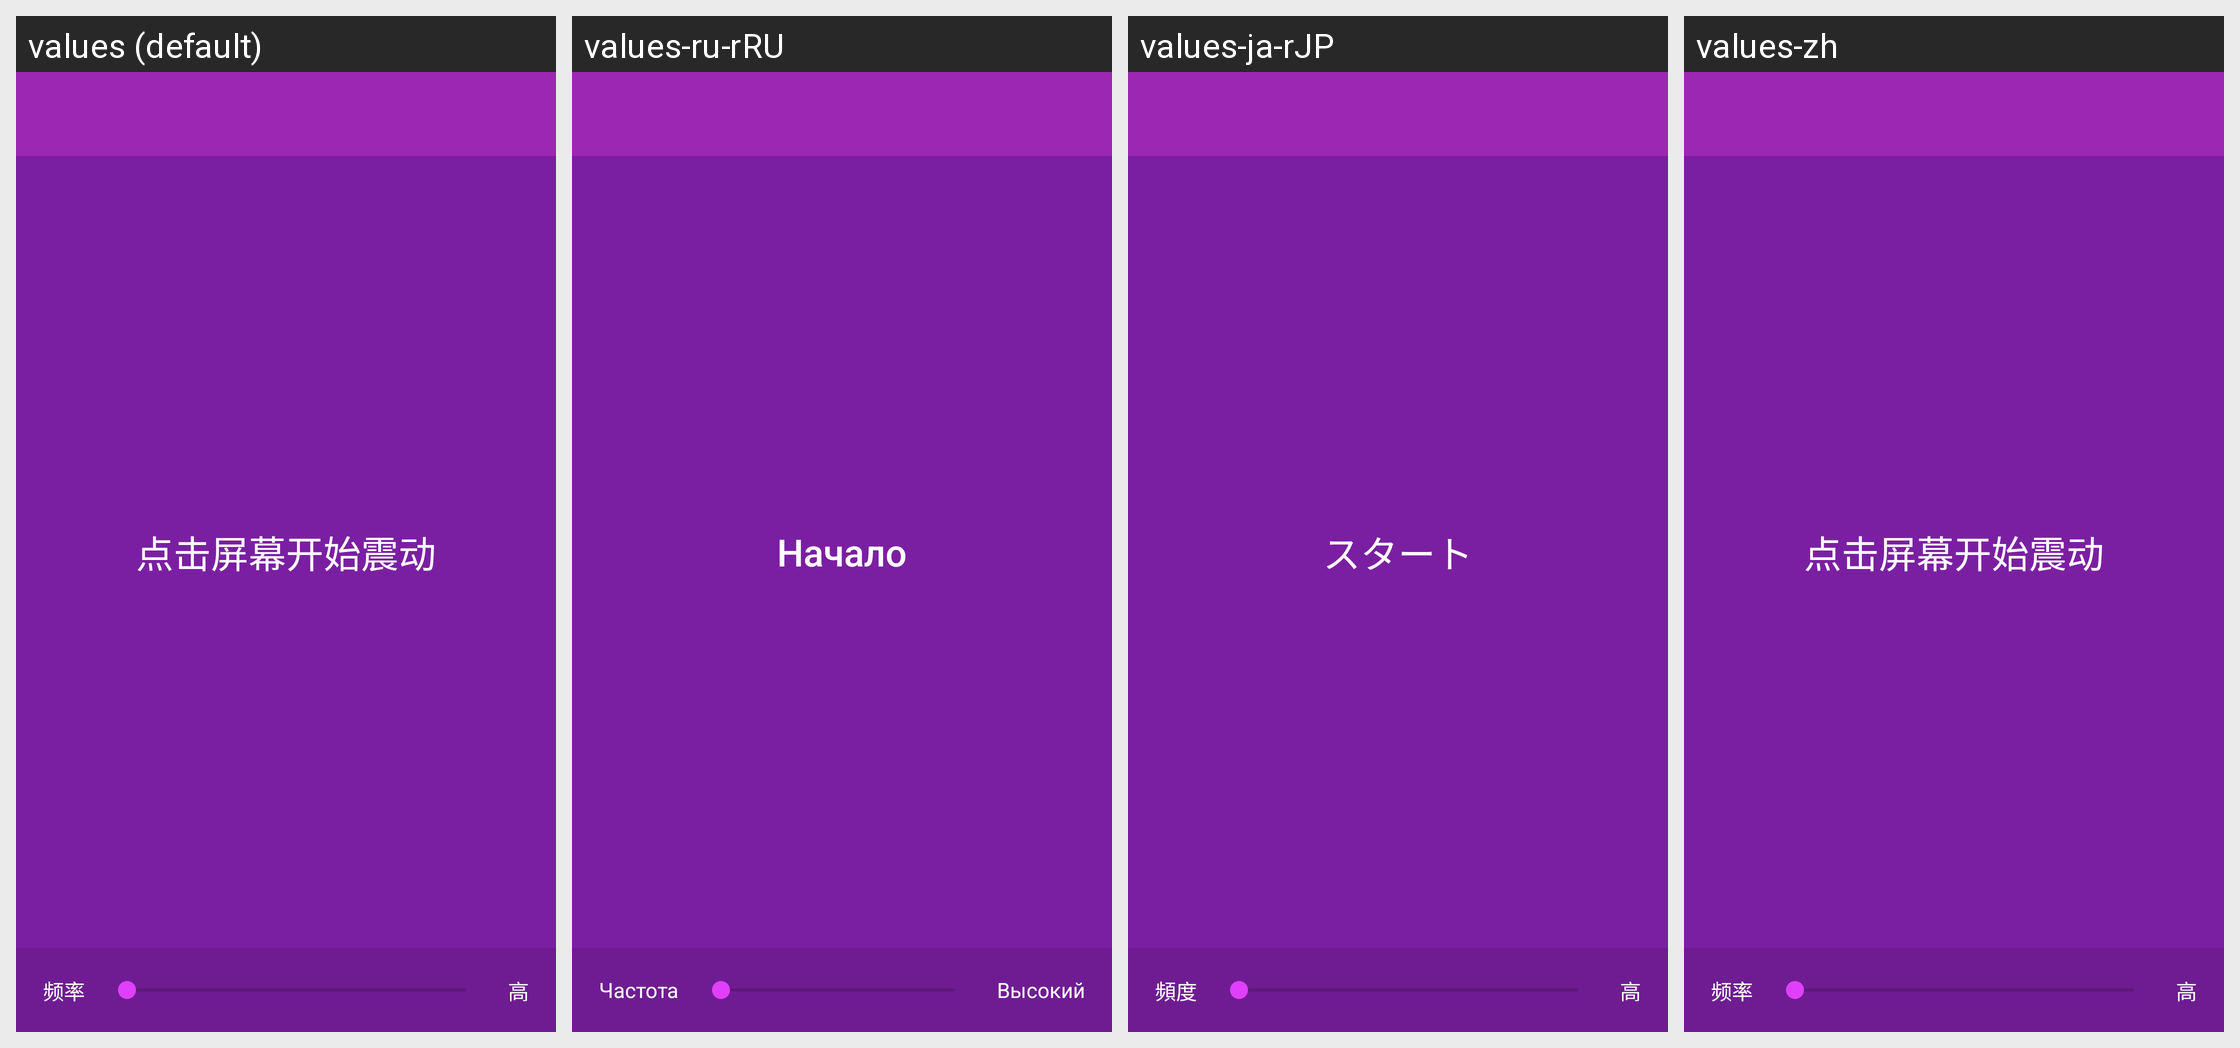

For this localized Android screen grid, give each drawn string resource with its value in every locale shown.
Android screen res/layout/activity_main.xml rendered under 4 locales, left to right: values (default), values-ru-rRU, values-ja-rJP, values-zh. Device: Nexus 5 (rendered at 1080×1920; each locale shown at half size, 540×960, under a caption strip naming it); theme AppTheme.
Other locales in the repository, not shown: values-de, values-es, values-es-rES, values-fr, values-ja, values-ko, values-ru, values-zh-rCN, values-zh-rMO, values-zh-rSG, values-zh-rTW.
Strings drawn on this screen, with the default value and each locale's value (text and hints the layout hard-codes, and strings that could not be matched under every locale, appear in the picture but are not listed):

start_vibrate
  values: 点击屏幕开始震动
  values-ru-rRU: Начало
  values-ja-rJP: スタート
  values-zh: 点击屏幕开始震动

bottom_bar_left
  values: 频率
  values-ru-rRU: Частота
  values-ja-rJP: 頻度
  values-zh: 频率

bottom_bar_right
  values: 高
  values-ru-rRU: Высокий
  values-ja-rJP: 高
  values-zh: 高
